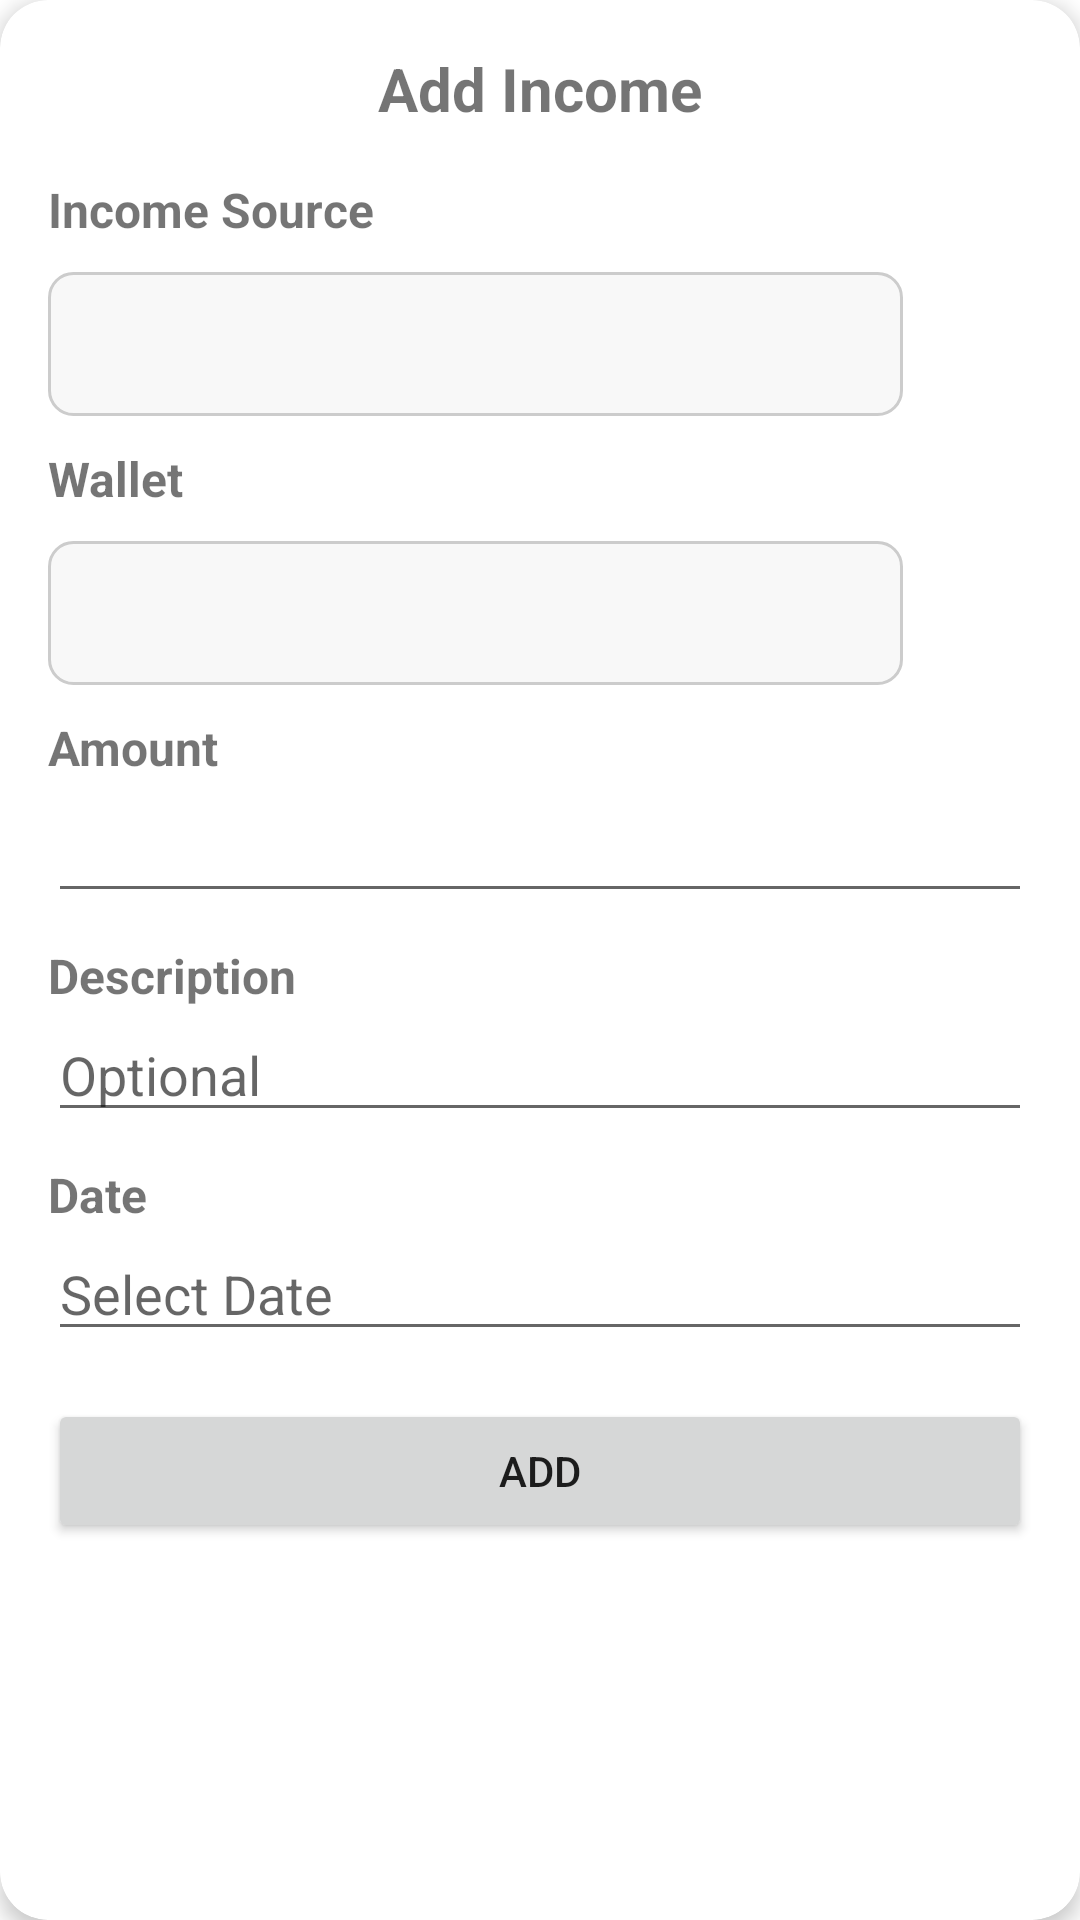

Layout XML and referenced resources for this Android screen:
<!-- AndroidManifest.xml: application theme Theme.IFingetProject.WithActionBar -->
<!-- res/layout/income_form.xml -->
<?xml version="1.0" encoding="utf-8"?>
<androidx.cardview.widget.CardView xmlns:android="http://schemas.android.com/apk/res/android"
    xmlns:app="http://schemas.android.com/apk/res-auto"
    android:layout_width="match_parent"
    android:layout_height="wrap_content"
    android:layout_margin="16dp"
    app:cardCornerRadius="16dp"
    app:cardElevation="4dp">

    <LinearLayout
        android:layout_width="match_parent"
        android:layout_height="wrap_content"
        android:orientation="vertical"
        android:padding="16dp">

        <TextView
            android:layout_width="match_parent"
            android:layout_height="wrap_content"
            android:text="Add Income"
            android:textSize="20sp"
            android:textStyle="bold"
            android:layout_marginBottom="16dp"
            android:gravity="center"/>


        <TextView
            android:layout_width="wrap_content"
            android:layout_height="wrap_content"
            android:textSize="16sp"
            android:textStyle="bold"
            android:text="Income Source"
            android:layout_marginBottom="10dp"/>

        <LinearLayout
            android:layout_width="match_parent"
            android:layout_height="wrap_content"
            android:orientation="horizontal">

            <Spinner
                android:id="@+id/incomeSource"
                android:layout_width="0dp"
                android:layout_height="48dp"
                android:layout_weight="1"
                android:layout_marginEnd="8dp"
                android:background="@drawable/spinner_background"/>

            <ImageButton
                android:id="@+id/addIncomeSrcButton"
                android:layout_width="35dp"
                android:layout_height="match_parent"
                android:src="@drawable/add"
                android:scaleType="fitCenter"
                android:background="@null"
                android:adjustViewBounds="true"/>

        </LinearLayout>

        <TextView
            android:layout_width="wrap_content"
            android:layout_height="wrap_content"
            android:textSize="16sp"
            android:textStyle="bold"
            android:text="Wallet"
            android:layout_marginBottom="10dp"
            android:layout_marginTop="10dp"/>

        <LinearLayout
            android:layout_width="match_parent"
            android:layout_height="wrap_content"
            android:orientation="horizontal">

            <Spinner
                android:id="@+id/wallet_name"
                android:layout_width="0dp"
                android:layout_height="48dp"
                android:layout_weight="1"
                android:layout_marginEnd="8dp"
                android:background="@drawable/spinner_background"/>

            <ImageButton
                android:id="@+id/addWalletButton"
                android:layout_width="35dp"
                android:layout_height="match_parent"
                android:src="@drawable/add"
                android:scaleType="fitCenter"
                android:background="@null"
                android:adjustViewBounds="true"/>

        </LinearLayout>

        <TextView
            android:layout_width="wrap_content"
            android:layout_height="wrap_content"
            android:textSize="16sp"
            android:textStyle="bold"
            android:text="Amount"
            android:layout_marginTop="10dp"/>

        <EditText
            android:id="@+id/amount"
            android:layout_width="match_parent"
            android:layout_height="wrap_content"
            android:inputType="numberDecimal"
            android:layout_marginTop="3dp"/>

        <TextView
            android:layout_width="wrap_content"
            android:layout_height="wrap_content"
            android:textSize="16sp"
            android:textStyle="bold"
            android:text="Description"
            android:layout_marginTop="10dp" />

        <EditText
            android:id="@+id/walletAmountDesc"
            android:layout_width="match_parent"
            android:layout_height="wrap_content"
            android:ems="10"
            android:gravity="start|top"
            android:inputType="textMultiLine"
            android:hint="Optional"/>

        <TextView
            android:layout_width="wrap_content"
            android:layout_height="wrap_content"
            android:textSize="16sp"
            android:textStyle="bold"
            android:text="Date"
            android:layout_marginTop="10dp" />

        <EditText
            android:id="@+id/dateField"
            android:layout_width="match_parent"
            android:layout_height="wrap_content"
            android:inputType="date"
            android:focusable="false"
            android:clickable="true"
            android:hint="Select Date" />

        <Button
            android:id="@+id/btnAddWalletAmount"
            android:layout_width="match_parent"
            android:layout_height="wrap_content"
            android:layout_marginTop="16dp"
            android:text="Add" />

    </LinearLayout>
</androidx.cardview.widget.CardView>
<!-- resources referenced by this layout -->
<resources>
  <!-- drawable spinner_background (drawable) -->
  <?xml version="1.0" encoding="utf-8"?>
  <shape xmlns:android="http://schemas.android.com/apk/res/android"
      android:shape="rectangle">
      <solid android:color="#F8F8F8" />
      <corners android:radius="8dp" />
      <stroke
          android:width="1dp"
          android:color="#CCCCCC" />
  </shape>
  <style name="Theme.IFingetProject.WithActionBar" parent="Theme.MaterialComponents.DayNight.DarkActionBar">
          
          <item name="colorPrimary">@color/blue_500</item>
          <item name="colorPrimaryVariant">@color/blue_700</item>
          <item name="colorOnPrimary">@color/white</item>
          
          <item name="colorSecondary">@color/teal_200</item>
          <item name="colorSecondaryVariant">@color/teal_700</item>
          <item name="colorOnSecondary">@color/black</item>
          
          <item name="android:statusBarColor">?attr/colorPrimaryVariant</item>
  
          
          <item name="actionBarStyle">@style/CustomActionBarStyle</item>
      </style>
  <color name="blue_500">#03A9F4</color>
  <color name="blue_700">#2196F3</color>
  <color name="white">#FFFFFFFF</color>
  <color name="teal_200">#FF03DAC5</color>
  <color name="teal_700">#FF018786</color>
  <color name="black">#FF000000</color>
  <style name="CustomActionBarStyle" parent="Widget.MaterialComponents.ActionBar.Solid">
          <item name="background">@color/blue_500</item>
          <item name="displayOptions">showCustom</item>
      </style>
</resources>
